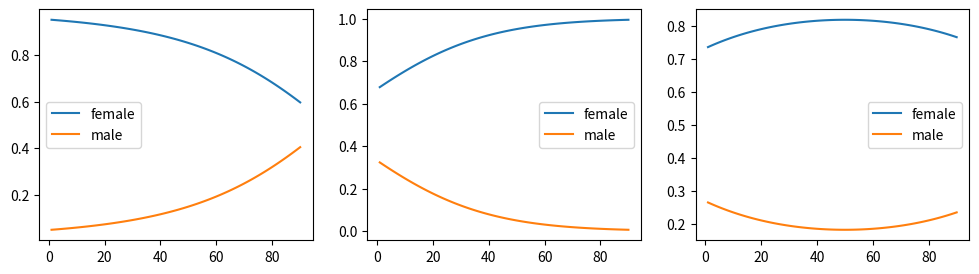

This chart was generated by the following Python code:
import sys
sys.path.append('/'.join(sys.path[0].split('/')[:-1]))

import numpy as np
import matplotlib.pyplot as plt

g_poly = np.array([-3, 0.02, 0.0001])
z1 = np.array([g_poly, -g_poly])

g_poly = np.array([-0.7, -0.04, -0.0001])
z2 = np.array([g_poly, -g_poly])

g_poly = np.array([-1, -0.02, 0.0002])
z3 = np.array([g_poly, -g_poly])

ages = np.arange(1, 91)
poly_deg_2 = np.array([ages ** d for d in range(3)])

sigmoid = lambda x: 1 / (1 + np.exp(-x))

fig, axes = plt.subplots(1, 3, figsize=(4 * 3, 3 * 1))

for z, ax in zip([z1, z2, z3], axes):

    gamma = z @ poly_deg_2
    PgIag = sigmoid(-1 * gamma)

    ax.plot(ages, PgIag[0], label='female')
    ax.plot(ages, PgIag[1], label='male')

    ax.legend()

plt.show()